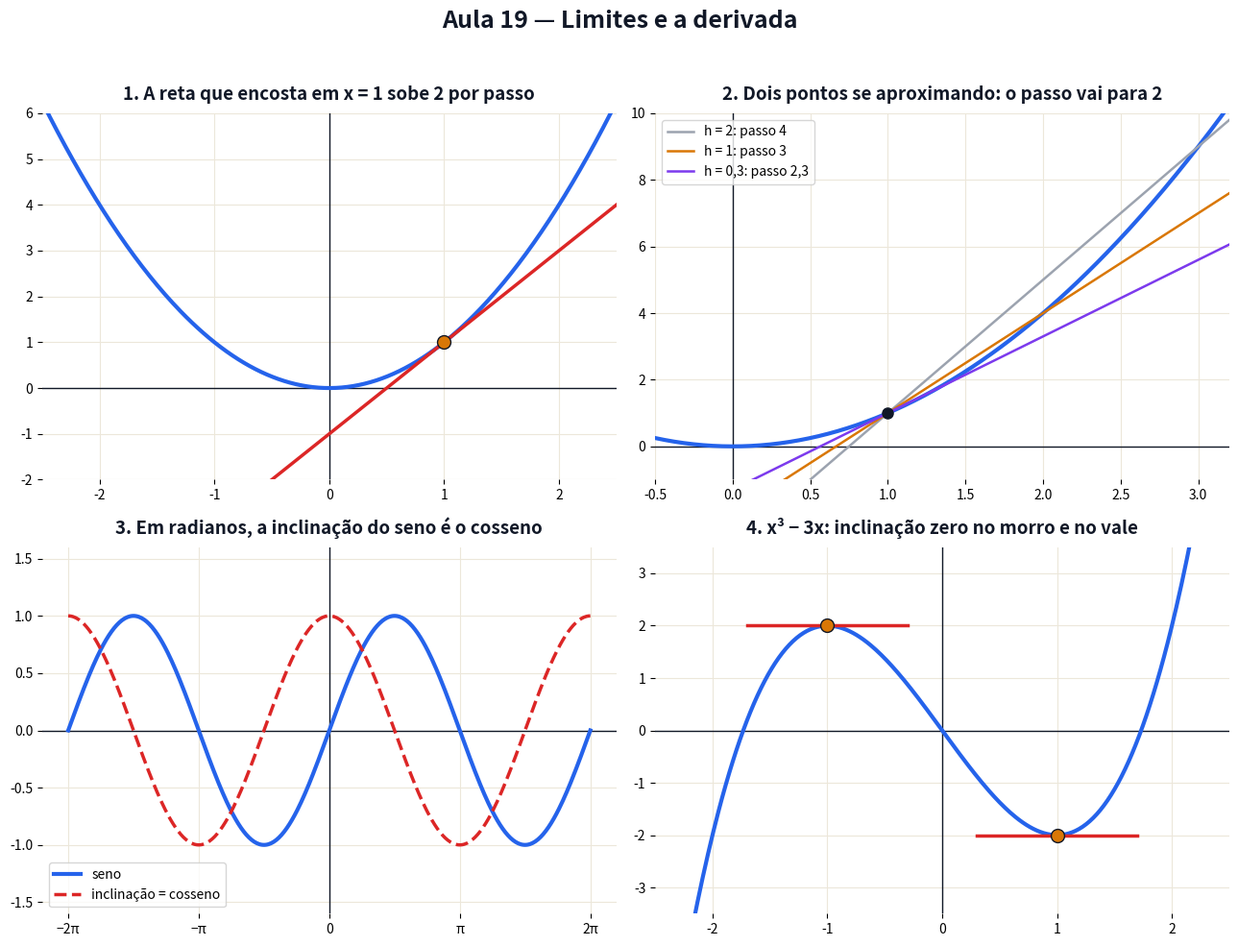

Here is the Python script that generated this plot: (Note: this script raises an exception after producing the figure.)
# Gera a figura estatica da Aula 19. Pode rodar de qualquer pasta: python scripts/figuras_aula19.py
# -*- coding: utf-8 -*-
from pathlib import Path
import numpy as np
import matplotlib
matplotlib.use("Agg")
import matplotlib.pyplot as plt
from matplotlib.patches import Rectangle, Polygon, Circle

AZUL, VERM, VERDE, LARANJA, ROXO, CINZA, TXT = ("#2563eb", "#dc2626", "#059669",
                                                 "#d97706", "#7c3aed", "#9ca3af", "#111827")

fig, ax = plt.subplots(2, 2, figsize=(13, 10))
fig.patch.set_facecolor("white")


def eixos(a, titulo):
    a.set_title(titulo, fontsize=13.5, weight="bold", color=TXT, pad=10)
    a.axhline(0, color=TXT, lw=1)
    a.axvline(0, color=TXT, lw=1)
    a.grid(True, color="#ece7da")
    for s in a.spines.values():
        s.set_visible(False)

# ---------------- 1. tangente -------------------------------------------------------------
a = ax[0, 0]
eixos(a, "1. A reta que encosta em x = 1 sobe 2 por passo")
x = np.linspace(-2.5, 2.5, 300)
a.plot(x, x**2, color=AZUL, lw=3)
a.plot(x, 1 + 2 * (x - 1), color=VERM, lw=2.5)
a.plot(1, 1, "o", color=LARANJA, ms=10, mec=TXT)
a.set_xlim(-2.5, 2.5); a.set_ylim(-2, 6)

# ---------------- 2. secantes ---------------------------------------------------------------
a = ax[0, 1]
eixos(a, "2. Dois pontos se aproximando: o passo vai para 2")
x = np.linspace(-0.5, 3.2, 300)
a.plot(x, x**2, color=AZUL, lw=3)
for h, cor in [(2, CINZA), (1, LARANJA), (0.3, ROXO)]:
    m = ((1 + h)**2 - 1) / h
    a.plot(x, 1 + m * (x - 1), color=cor, lw=1.8, label=f"h = {h:g}: passo {m:g}".replace(".", ","))
a.plot(1, 1, "o", color=TXT, ms=8)
a.legend(loc="upper left"); a.set_xlim(-0.5, 3.2); a.set_ylim(-1, 10)

# ---------------- 3. derivada -----------------------------------------------------------------
a = ax[1, 0]
eixos(a, "3. Em radianos, a inclinação do seno é o cosseno")
x = np.linspace(-2 * np.pi, 2 * np.pi, 400)
a.plot(x, np.sin(x), color=AZUL, lw=3, label="seno")
a.plot(x, np.cos(x), color=VERM, lw=2.5, ls="--", label="inclinação = cosseno")
a.set_xticks([-2 * np.pi, -np.pi, 0, np.pi, 2 * np.pi]); a.set_xticklabels(["−2π", "−π", "0", "π", "2π"])
a.legend(loc="lower left"); a.set_ylim(-1.6, 1.6)

# ---------------- 4. topo e fundo -------------------------------------------------------------
a = ax[1, 1]
eixos(a, "4. x³ − 3x: inclinação zero no morro e no vale")
x = np.linspace(-2.3, 2.3, 300)
a.plot(x, x**3 - 3 * x, color=AZUL, lw=3)
for x0 in (-1, 1):
    y0 = x0**3 - 3 * x0
    a.plot([x0 - 0.7, x0 + 0.7], [y0, y0], color=VERM, lw=2.5)
    a.plot(x0, y0, "o", color=LARANJA, ms=10, mec=TXT)
a.set_xlim(-2.5, 2.5); a.set_ylim(-3.5, 3.5)

fig.suptitle("Aula 19 — Limites e a derivada", fontsize=18, weight="bold", color=TXT)
fig.tight_layout(rect=[0, 0, 1, 0.955])
saida = Path(__file__).resolve().parent.parent / "aulas" / "19-limites-e-a-derivada" / "figuras.png"
fig.savefig(saida, dpi=150, facecolor="white")
print(f"Salvo em: {saida}")
